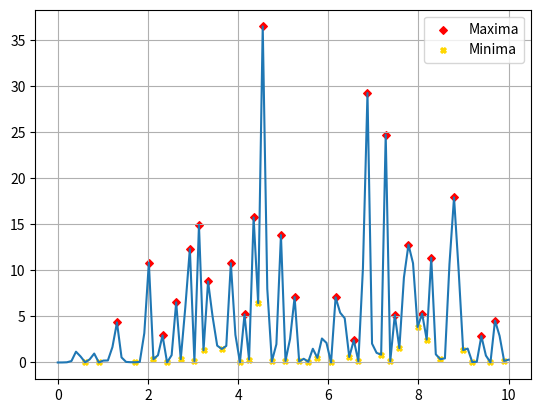

Generate this figure with matplotlib:
import numpy as np
import matplotlib.pyplot as plt
from scipy.signal import find_peaks

#defining the x and y arrays
x = np.linspace(0,10, 100)
y = x*np.random.randn(100)**2

#Find peaks
peaks = find_peaks(y, height = 1, threshold = 1, distance = 1)
height = peaks[1]['peak_heights'] #list of the heights of the peaks
peak_pos = x[peaks[0]] #list of the peaks positions

#Finding the minima
y2 = y*-1
minima = find_peaks(y2)
min_pos = x[minima[0]] #list of the minima positions
min_height = y2[minima[0]] #list of the mirrored minima heights

#Plotting
fig = plt.figure()
ax = fig.subplots()
ax.plot(x,y)
ax.scatter(peak_pos, height, color = 'r', s = 15, marker = 'D', label = 'Maxima')
ax.scatter(min_pos, min_height*-1, color = 'gold', s = 15, marker = 'X', label = 'Minima')
ax.legend()
ax.grid()
plt.show()